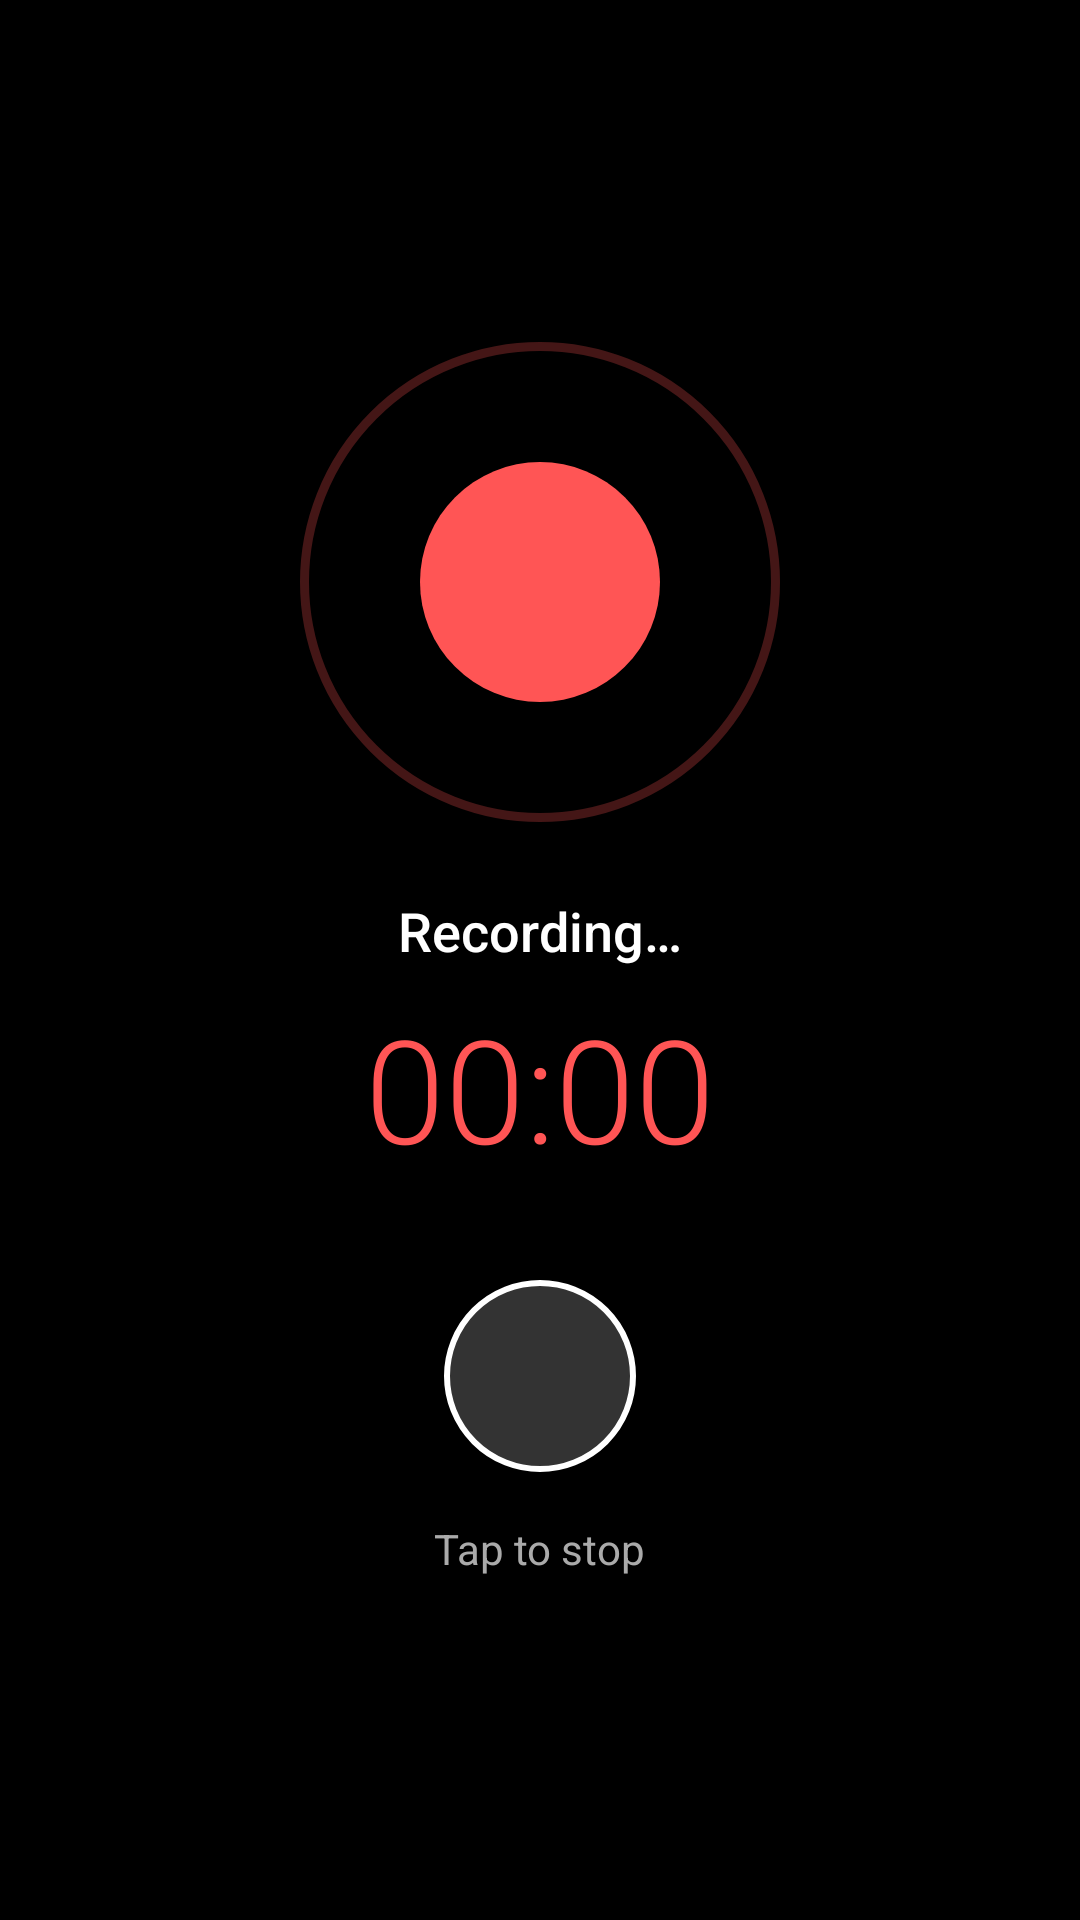

Write the Android layout XML for this screen, with the resource values it uses.
<!-- AndroidManifest.xml: application theme Theme.NothingVoiceAssistant -->
<!-- res/layout/overlay_assistant.xml -->
<?xml version="1.0" encoding="utf-8"?>
<FrameLayout xmlns:android="http://schemas.android.com/apk/res/android"
    android:layout_width="match_parent"
    android:layout_height="match_parent"
    android:background="#CC000000">

    
    <LinearLayout
        android:layout_width="wrap_content"
        android:layout_height="wrap_content"
        android:layout_gravity="center"
        android:orientation="vertical"
        android:gravity="center"
        android:padding="32dp">

        
        <FrameLayout
            android:layout_width="160dp"
            android:layout_height="160dp"
            android:layout_gravity="center">

            
            <View
                android:id="@+id/pulseRing"
                android:layout_width="160dp"
                android:layout_height="160dp"
                android:layout_gravity="center"
                android:background="@drawable/pulse_ring" />

            
            <View
                android:id="@+id/recordingDot"
                android:layout_width="80dp"
                android:layout_height="80dp"
                android:layout_gravity="center"
                android:background="@drawable/recording_dot" />

        </FrameLayout>

        
        <TextView
            android:id="@+id/statusText"
            android:layout_width="wrap_content"
            android:layout_height="wrap_content"
            android:layout_marginTop="24dp"
            android:text="@string/recording"
            android:textColor="#FFFFFF"
            android:textSize="18sp"
            android:fontFamily="sans-serif-medium" />

        
        <TextView
            android:id="@+id/timerText"
            android:layout_width="wrap_content"
            android:layout_height="wrap_content"
            android:layout_marginTop="8dp"
            android:text="00:00"
            android:textColor="#FF5555"
            android:textSize="48sp"
            android:fontFamily="sans-serif-light" />

        
        <ImageButton
            android:id="@+id/stopButton"
            android:layout_width="64dp"
            android:layout_height="64dp"
            android:layout_marginTop="32dp"
            android:background="@drawable/stop_button_bg"
            android:src="@drawable/ic_stop"
            android:contentDescription="@string/stop_recording"
            android:scaleType="centerInside"
            android:padding="16dp" />

        
        <TextView
            android:layout_width="wrap_content"
            android:layout_height="wrap_content"
            android:layout_marginTop="16dp"
            android:text="@string/tap_to_stop"
            android:textColor="#AAAAAA"
            android:textSize="14sp" />

    </LinearLayout>

</FrameLayout>
<!-- resources referenced by this layout -->
<resources>
  <!-- drawable pulse_ring (drawable) -->
  <?xml version="1.0" encoding="utf-8"?>
  <shape xmlns:android="http://schemas.android.com/apk/res/android"
      android:shape="oval">
      <stroke
          android:width="3dp"
          android:color="#44FF5555" />
  </shape>
  <!-- drawable recording_dot (drawable) -->
  <?xml version="1.0" encoding="utf-8"?>
  <shape xmlns:android="http://schemas.android.com/apk/res/android"
      android:shape="oval">
      <solid android:color="#FF5555" />
  </shape>
  <!-- drawable stop_button_bg (drawable) -->
  <?xml version="1.0" encoding="utf-8"?>
  <shape xmlns:android="http://schemas.android.com/apk/res/android"
      android:shape="oval">
      <solid android:color="#33FFFFFF" />
      <stroke
          android:width="2dp"
          android:color="#FFFFFF" />
  </shape>
  <string name="recording">Recording…</string>
  <string name="stop_recording">Stop recording</string>
  <string name="tap_to_stop">Tap to stop</string>
  <style name="Theme.NothingVoiceAssistant" parent="Theme.Material3.Dark.NoActionBar">
          <item name="colorPrimary">@color/primary</item>
          <item name="colorPrimaryVariant">@color/primary_variant</item>
          <item name="colorOnPrimary">@color/on_primary</item>
          
          <item name="colorSecondary">@color/secondary</item>
          <item name="colorSecondaryVariant">@color/secondary_variant</item>
          <item name="colorOnSecondary">@color/on_secondary</item>
          
          <item name="android:colorBackground">@color/background</item>
          <item name="colorSurface">@color/surface</item>
          <item name="colorOnBackground">@color/on_background</item>
          <item name="colorOnSurface">@color/on_surface</item>
          
          <item name="colorError">@color/error</item>
          
          
          <item name="android:statusBarColor">@color/background</item>
          <item name="android:navigationBarColor">@color/background</item>
          <item name="android:windowLightStatusBar">false</item>
      </style>
  <color name="primary">#FF5555</color>
  <color name="primary_variant">#CC4444</color>
  <color name="on_primary">#FFFFFF</color>
  <color name="secondary">#888888</color>
  <color name="secondary_variant">#666666</color>
  <color name="on_secondary">#FFFFFF</color>
  <color name="background">#000000</color>
  <color name="surface">#121212</color>
  <color name="on_background">#FFFFFF</color>
  <color name="on_surface">#FFFFFF</color>
  <color name="error">#FF6B6B</color>
</resources>
